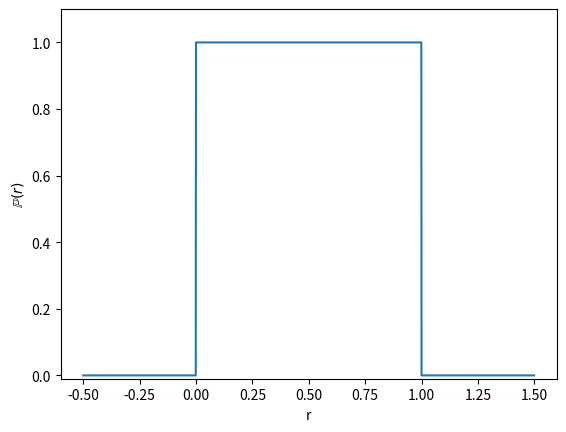

Recreate this plot in Python.
#!/usr/bin/env python
# -*- coding: utf-8 -*-

# Plot P(r) in [0,1] and in R - [0,1]

import numpy as np
import matplotlib.pyplot as plt

# Create intervals
delta_r = 0.001
r = np.arange(-0.5, 1.5, delta_r)
prob = [1 if (0 <= i) and (i <= 1) else 0 for i in r]

plt.plot(r, prob)
#plt.xlim(r[0], r[-1])
plt.xlabel('r')
plt.ylim(-0.01, 1.1)
plt.ylabel('$\mathbb{P}(r)$')
# plt.savefig('T1_p2_c_pr.pdf')
plt.show()
